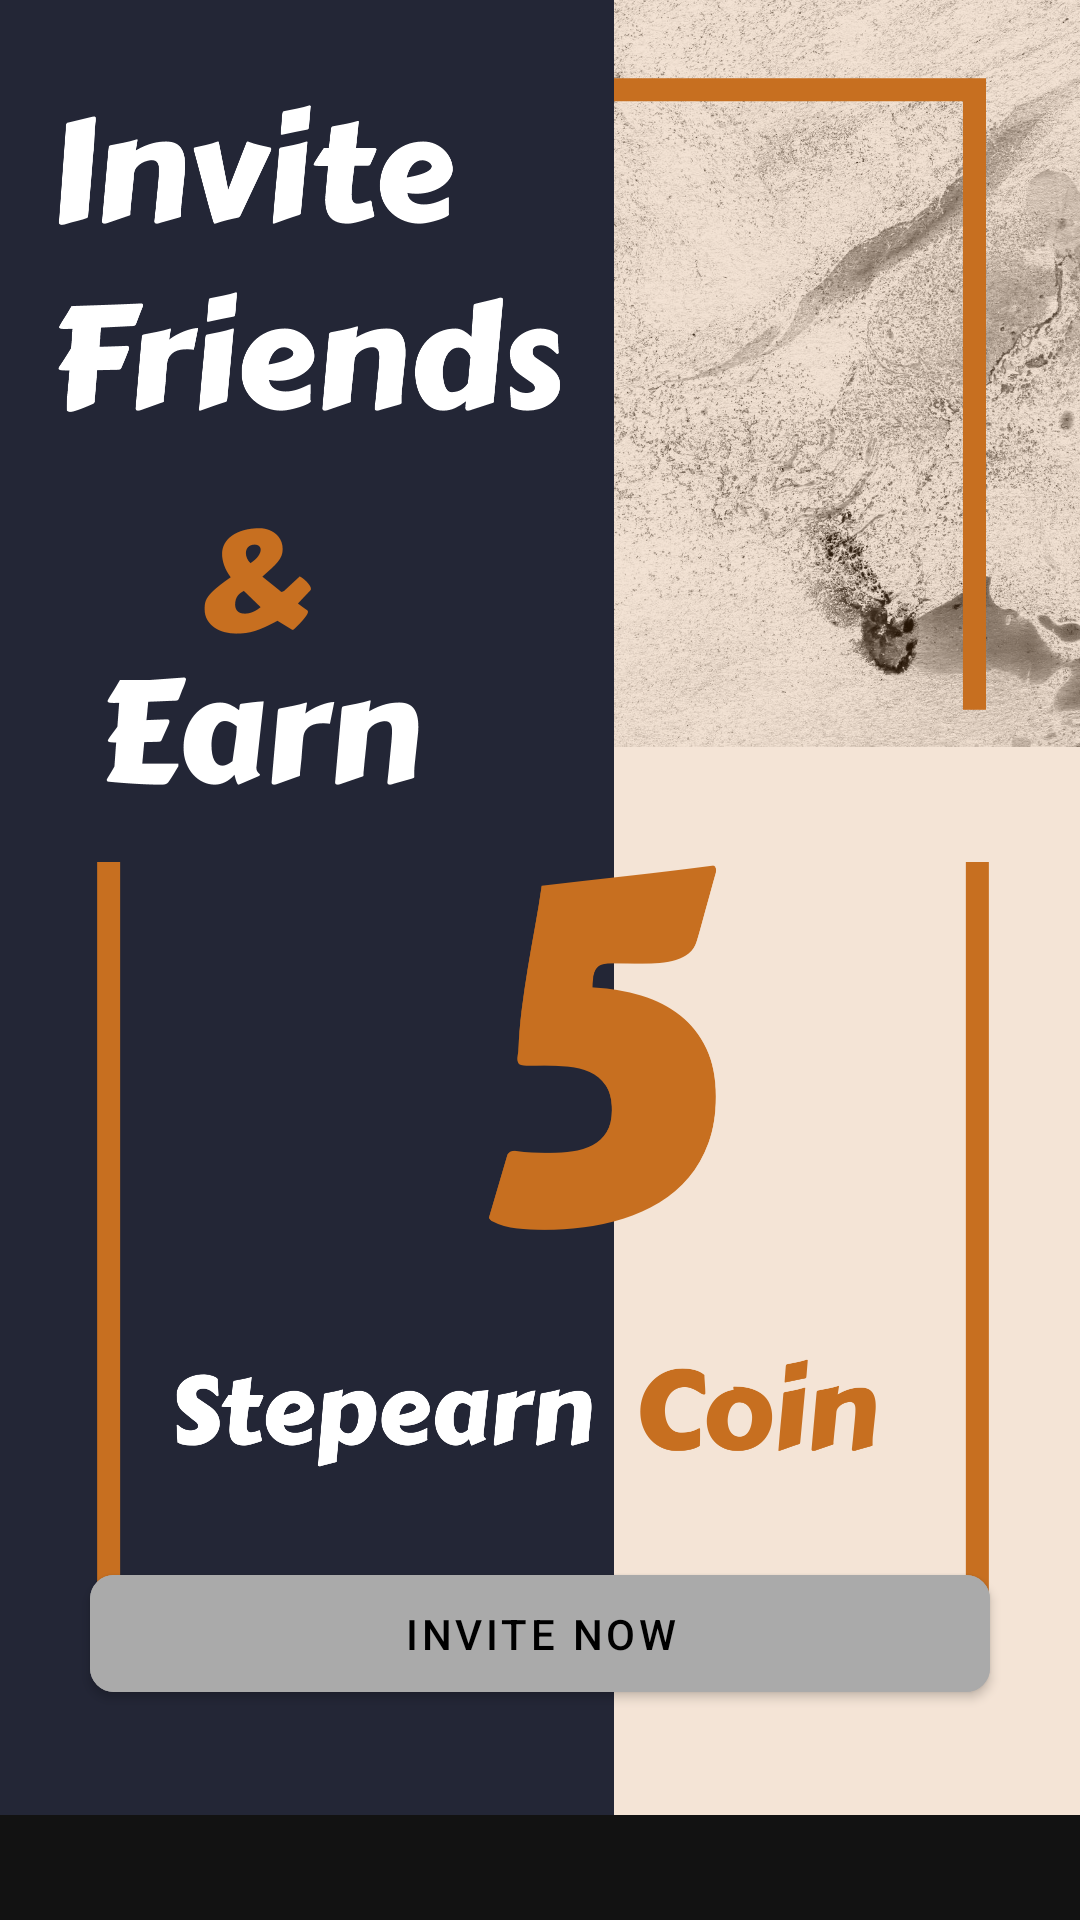

This screen was rendered from an Android layout file. Write that file and the resources it references.
<!-- AndroidManifest.xml: application theme AppTheme -->
<!-- res/layout/activity_friends_fragment.xml -->
<?xml version="1.0" encoding="utf-8"?>
<RelativeLayout xmlns:android="http://schemas.android.com/apk/res/android"
    xmlns:app="http://schemas.android.com/apk/res-auto"
    xmlns:tools="http://schemas.android.com/tools"
    android:layout_width="match_parent"
    android:layout_height="match_parent"
    tools:context="step.earn.stepearn.StepFragment">

    <ImageView
        android:id="@+id/invite_image"
        android:src="@drawable/invite"
        android:scaleType="centerCrop"
        android:paddingBottom="70dp"
        android:layout_width="match_parent"
        android:layout_height="match_parent"
        />

    <com.google.android.material.button.MaterialButton
        android:id="@+id/invite_a_friend"
        android:layout_width="match_parent"
        android:layout_height="wrap_content"
        android:layout_centerHorizontal="true"
        android:layout_marginStart="30dp"
        android:backgroundTint="@android:color/darker_gray"
        android:layout_marginEnd="30dp"
        android:gravity="center"
        android:layout_alignParentBottom="true"
        android:layout_marginBottom="70dp"
        android:padding="10dp"
        android:text="Invite Now"
        app:cornerRadius="8dp" />

</RelativeLayout>
<!-- resources referenced by this layout -->
<resources>
  <!-- drawable invite: png bitmap (drawable-v24, 813540 bytes) -->
  <style name="AppTheme" parent="Theme.MaterialComponents.NoActionBar">
          
          <item name="colorPrimary">@color/dim_gray</item>
          <item name="colorPrimaryDark">@color/black</item>
          <item name="colorAccent">@color/colorAccent</item>
  
      </style>
  <!-- not gathered from this repository: default colours our renderer supplied (Android Studio template values) -->
  <color name="black">#FF000000</color>
  <color name="colorAccent">#FF03DAC5</color>
</resources>
